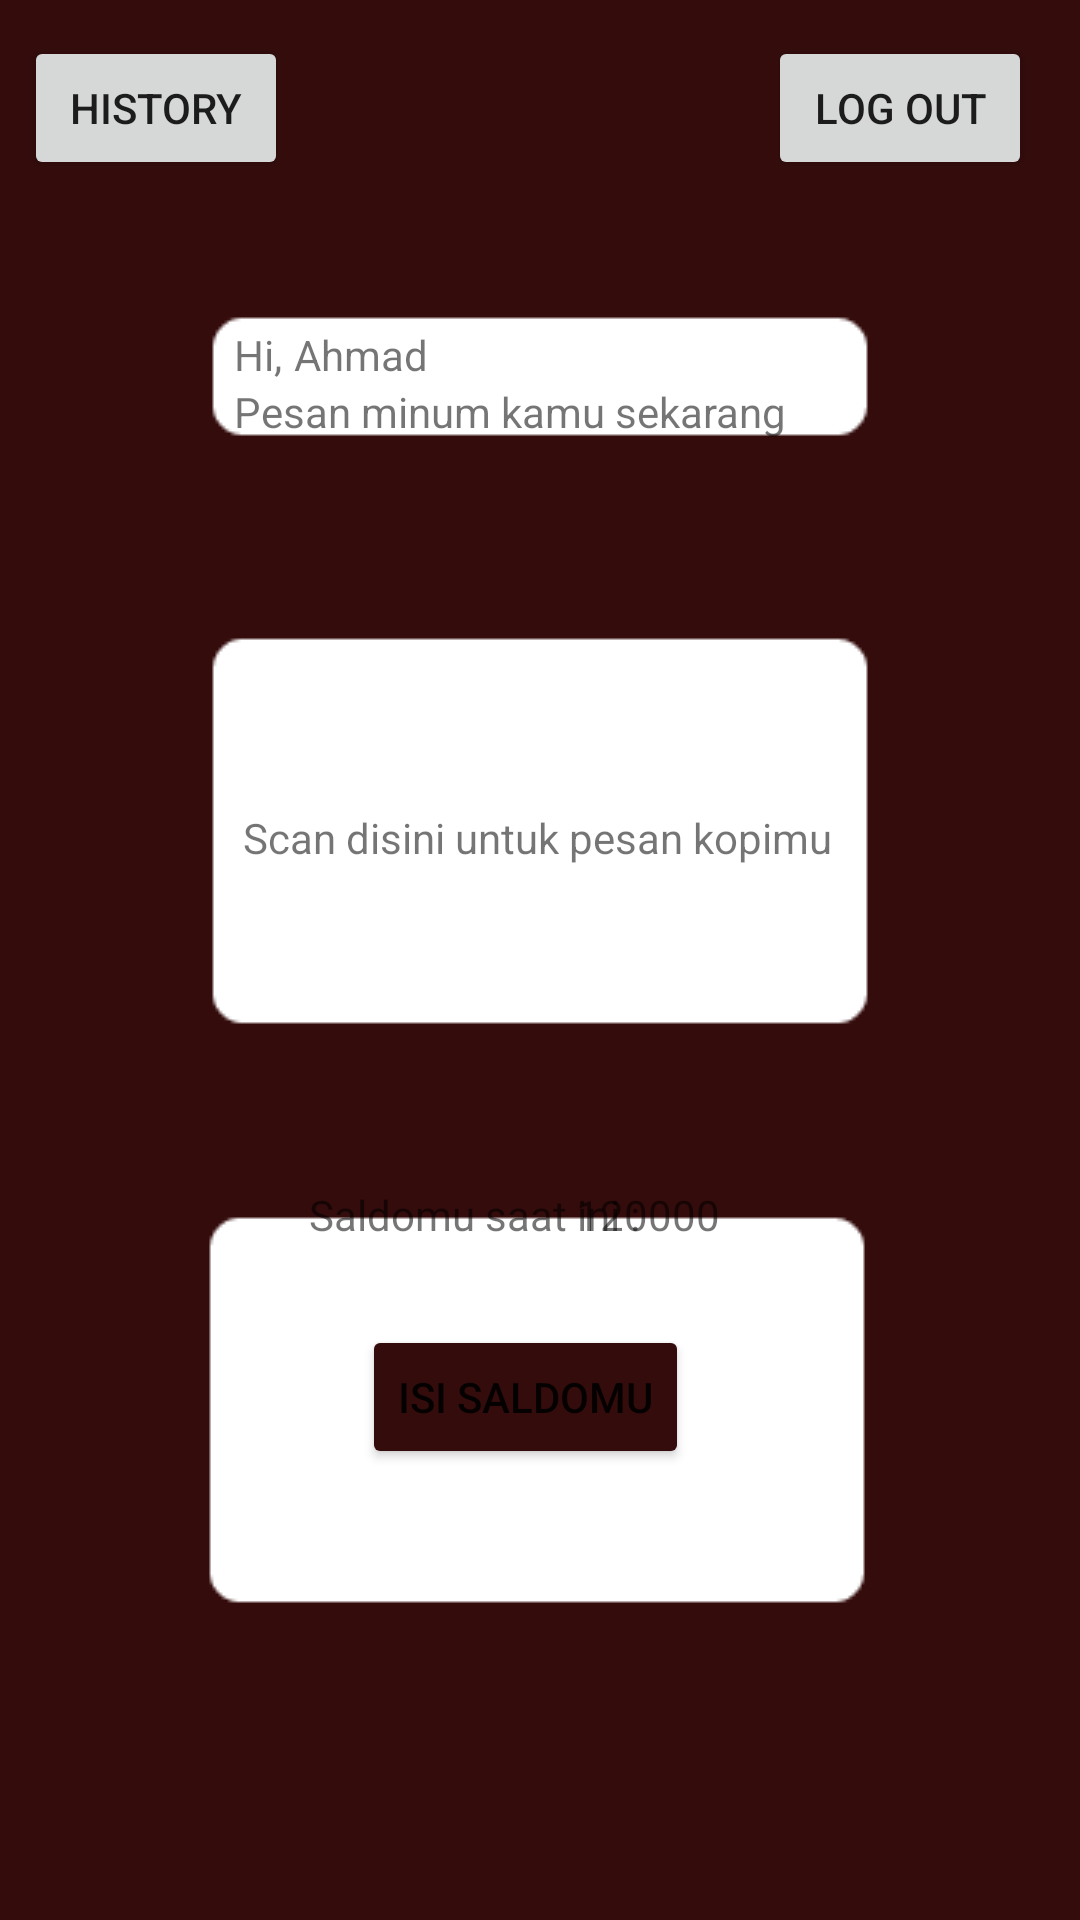

Layout XML and referenced resources for this Android screen:
<!-- AndroidManifest.xml: application theme Theme.Tafanisya -->
<!-- res/layout/activity_main.xml -->
<?xml version="1.0" encoding="utf-8"?>
<androidx.constraintlayout.widget.ConstraintLayout xmlns:android="http://schemas.android.com/apk/res/android"
    xmlns:app="http://schemas.android.com/apk/res-auto"
    xmlns:tools="http://schemas.android.com/tools"
    android:layout_width="match_parent"
    android:layout_height="match_parent"
    android:background="@drawable/home_screen"
    tools:context=".MainActivity">

    <TextView
        android:id="@+id/textView2"
        android:layout_width="235dp"
        android:layout_height="26dp"
        android:text="Pesan minum kamu sekarang"
        android:visibility="visible"
        app:layout_constraintBottom_toBottomOf="parent"
        app:layout_constraintEnd_toEndOf="parent"
        app:layout_constraintHorizontal_bias="0.0"
        app:layout_constraintStart_toStartOf="@+id/textView16"
        app:layout_constraintTop_toBottomOf="@+id/textView16"
        app:layout_constraintVertical_bias="0.0"
        tools:visibility="visible" />

    <TextView
        android:id="@+id/textView3"
        android:layout_width="wrap_content"
        android:layout_height="wrap_content"
        android:layout_marginTop="116dp"
        android:text="Scan disini untuk pesan kopimu"
        android:visibility="visible"
        app:layout_constraintBottom_toBottomOf="parent"
        app:layout_constraintEnd_toEndOf="parent"
        app:layout_constraintHorizontal_bias="0.495"
        app:layout_constraintStart_toStartOf="parent"
        app:layout_constraintTop_toBottomOf="@+id/textView2"
        app:layout_constraintVertical_bias="0.0" />

    <Button
        android:id="@+id/btnQR"
        android:layout_width="wrap_content"
        android:layout_height="wrap_content"
        android:layout_marginBottom="364dp"
        android:backgroundTint="@color/purple_500"
        android:text="Scan QR Code"
        app:layout_constraintBottom_toBottomOf="parent"
        app:layout_constraintEnd_toEndOf="@+id/textView3"
        app:layout_constraintHorizontal_bias="0.596"
        app:layout_constraintStart_toStartOf="@+id/textView3"
        app:layout_constraintTop_toBottomOf="@+id/textView3"
        app:layout_constraintVertical_bias="0.869" />

    <TextView
        android:id="@+id/textView4"
        android:layout_width="wrap_content"
        android:layout_height="wrap_content"
        android:layout_marginStart="104dp"
        android:text="Saldomu saat ini :"
        android:visibility="visible"
        app:layout_constraintBottom_toBottomOf="@+id/saldo_tv"
        app:layout_constraintEnd_toStartOf="@+id/saldo_tv"
        app:layout_constraintHorizontal_bias="0.054"
        app:layout_constraintStart_toStartOf="parent"
        app:layout_constraintTop_toTopOf="@+id/saldo_tv" />

    <TextView
        android:id="@+id/saldo_tv"
        android:layout_width="wrap_content"
        android:layout_height="wrap_content"
        android:layout_marginTop="124dp"
        android:layout_marginEnd="120dp"
        android:text="120000"
        android:visibility="visible"
        app:layout_constraintBottom_toBottomOf="parent"
        app:layout_constraintEnd_toEndOf="parent"
        app:layout_constraintTop_toBottomOf="@+id/btnQR"
        app:layout_constraintVertical_bias="0.0" />

    <Button
        android:id="@+id/topup_btn"
        android:layout_width="wrap_content"
        android:layout_height="wrap_content"
        android:backgroundTint="@color/purple_500"
        android:text="Isi Saldomu"
        app:layout_constraintBottom_toBottomOf="parent"
        app:layout_constraintEnd_toEndOf="@+id/saldo_tv"
        app:layout_constraintHorizontal_bias="0.629"
        app:layout_constraintStart_toStartOf="@+id/textView4"
        app:layout_constraintTop_toBottomOf="@+id/saldo_tv"
        app:layout_constraintVertical_bias="0.153" />

    <TextView
        android:id="@+id/textView16"
        android:layout_width="wrap_content"
        android:layout_height="wrap_content"
        android:text="Hi,"
        app:layout_constraintBottom_toBottomOf="parent"
        app:layout_constraintEnd_toEndOf="parent"
        app:layout_constraintHorizontal_bias="0.227"
        app:layout_constraintStart_toStartOf="parent"
        app:layout_constraintTop_toTopOf="parent"
        app:layout_constraintVertical_bias="0.175" />

    <TextView
        android:id="@+id/name_tv"
        android:layout_width="wrap_content"
        android:layout_height="wrap_content"
        android:layout_marginStart="4dp"
        android:text="Ahmad"
        app:layout_constraintBottom_toBottomOf="@+id/textView16"
        app:layout_constraintStart_toEndOf="@+id/textView16"
        app:layout_constraintTop_toTopOf="@+id/textView16"
        app:layout_constraintVertical_bias="0.0" />

    <Button
        android:id="@+id/his_btn"
        android:layout_width="wrap_content"
        android:layout_height="wrap_content"
        android:layout_marginStart="8dp"
        android:layout_marginTop="12dp"
        android:text="HISTORY"
        app:layout_constraintStart_toStartOf="parent"
        app:layout_constraintTop_toTopOf="parent" />

    <Button
        android:id="@+id/user_logout_btn"
        android:layout_width="wrap_content"
        android:layout_height="wrap_content"
        android:layout_marginEnd="16dp"
        android:text="log out"
        app:layout_constraintBottom_toBottomOf="@+id/his_btn"
        app:layout_constraintEnd_toEndOf="parent"
        app:layout_constraintTop_toTopOf="@+id/his_btn"
        app:layout_constraintVertical_bias="0.0" />
</androidx.constraintlayout.widget.ConstraintLayout>
<!-- resources referenced by this layout -->
<resources>
  <color name="purple_500">#340C0C</color>
  <!-- drawable home_screen: png bitmap (drawable, 3582 bytes) -->
  <style name="Theme.Tafanisya" parent="Theme.MaterialComponents.DayNight.NoActionBar">
          
          <item name="colorPrimary">@color/purple_500</item>
          <item name="colorPrimaryVariant">@color/purple_700</item>
          <item name="colorOnPrimary">@color/white</item>
          
          <item name="colorSecondary">@color/teal_200</item>
          <item name="colorSecondaryVariant">@color/teal_700</item>
          <item name="colorOnSecondary">@color/black</item>
          
          <item name="android:statusBarColor" tools:targetApi="l">?attr/colorPrimaryVariant</item>
          
      </style>
  <color name="purple_700">#340C0C</color>
  <color name="white">#FFFFFFFF</color>
  <color name="teal_200">#E1E1E1</color>
  <color name="teal_700">#FF018786</color>
  <color name="black">#FF000000</color>
</resources>
